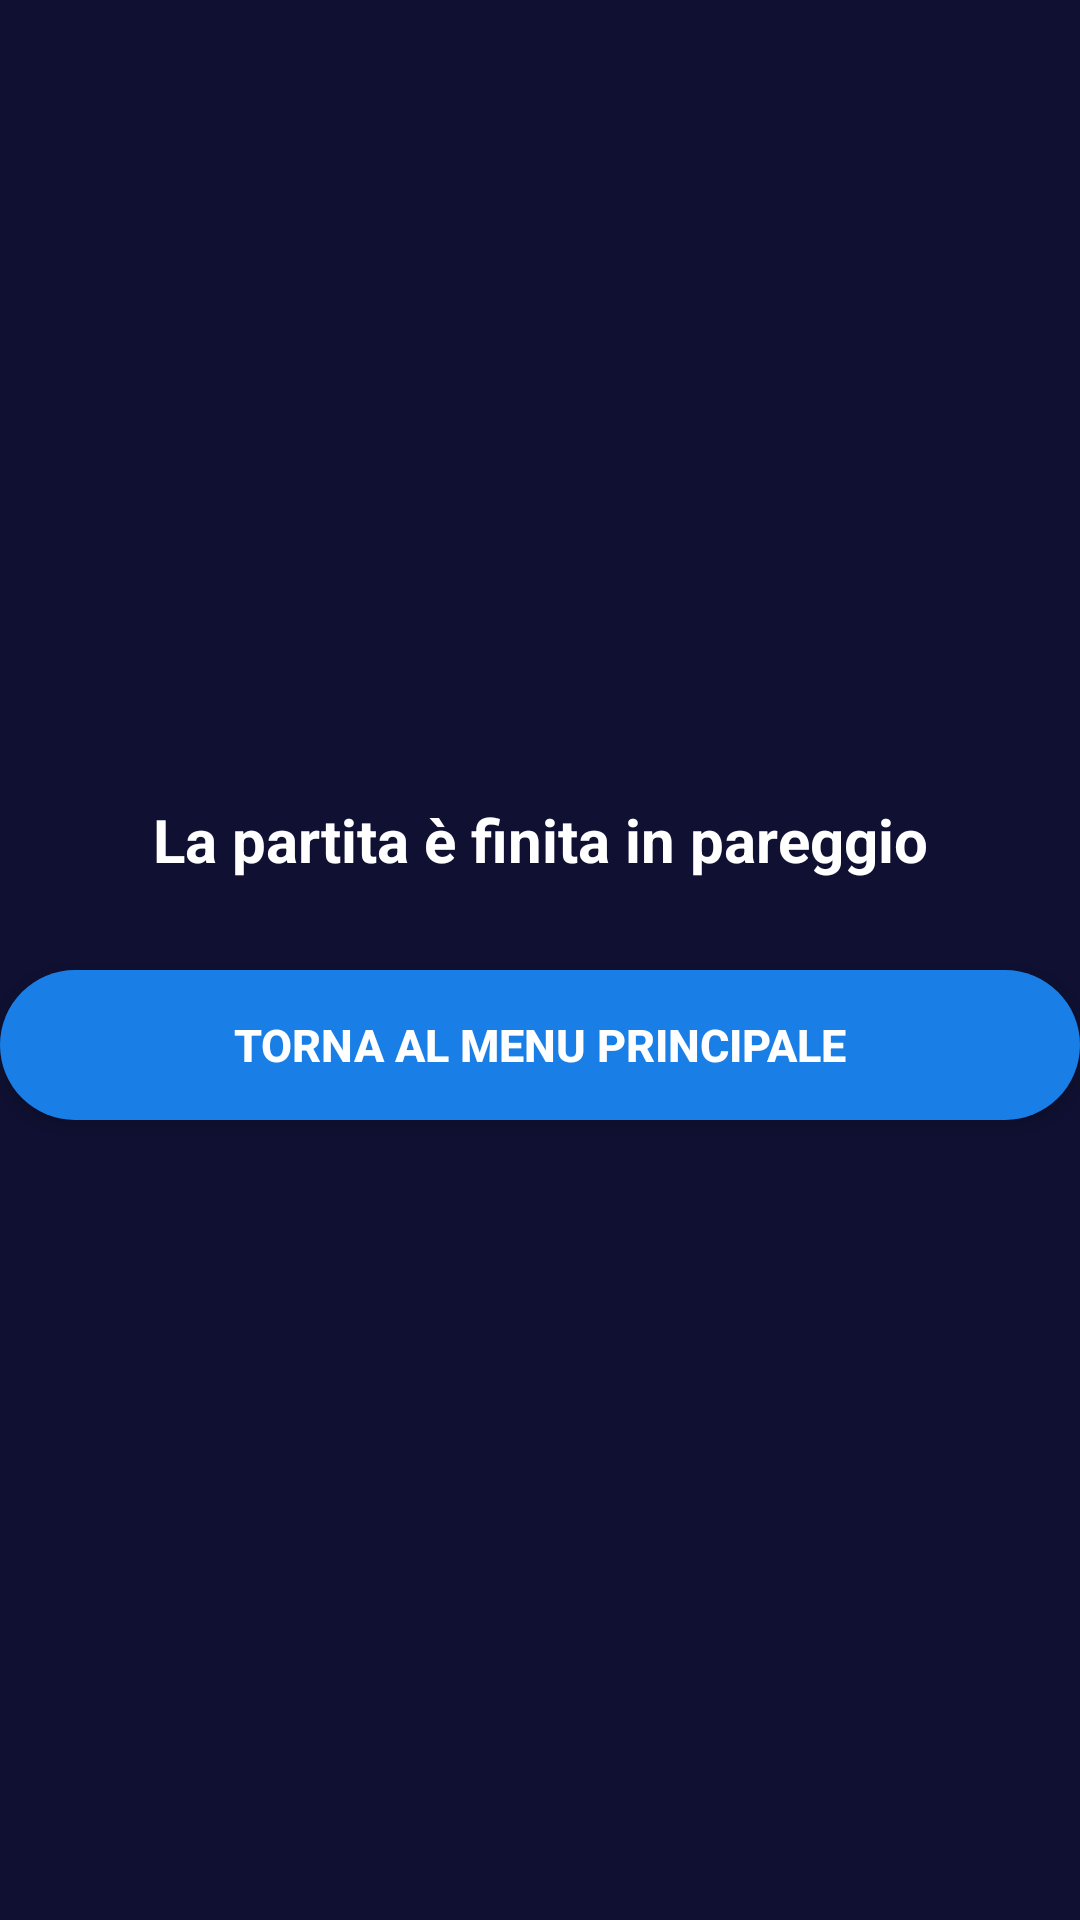

Reconstruct the res/layout file that produces this screen, plus the resources it refers to.
<!-- AndroidManifest.xml: application theme Theme.ProgettoLAMTris -->
<!-- res/layout/dialog_pareggio.xml -->
<?xml version="1.0" encoding="utf-8"?>
<androidx.constraintlayout.widget.ConstraintLayout xmlns:android="http://schemas.android.com/apk/res/android"
    xmlns:app="http://schemas.android.com/apk/res-auto"
    xmlns:tools="http://schemas.android.com/tools"
    android:layout_width="match_parent"
    android:layout_height="wrap_content"
    android:background="#101132">

    <LinearLayout
        android:id="@+id/linearLayout_pareggio"
        android:layout_width="match_parent"
        android:layout_height="150dp"
        android:layout_marginTop="30dp"
        android:layout_marginBottom="30dp"
        android:background="#101132"
        android:gravity="center_vertical"
        android:orientation="vertical"
        app:layout_constraintBottom_toBottomOf="parent"
        app:layout_constraintEnd_toEndOf="parent"
        app:layout_constraintStart_toStartOf="parent"
        app:layout_constraintTop_toTopOf="parent">

        <TextView
            android:id="@+id/textView_pareggio"
            android:layout_width="match_parent"
            android:layout_height="wrap_content"
            android:layout_gravity="center"
            android:gravity="center"
            android:text="La partita è finita in pareggio"
            android:textColor="#FFFFFF"
            android:textSize="20dp"
            android:textStyle="bold"
            app:layout_constraintStart_toStartOf="parent"
            app:layout_constraintTop_toTopOf="parent" />

        <androidx.appcompat.widget.AppCompatButton
            android:id="@+id/bottone_pareggio"
            android:layout_width="match_parent"
            android:layout_height="50dp"
            android:layout_marginTop="30dp"
            android:layout_marginEnd="0dp"
            android:layout_marginBottom="0dp"
            android:background="@drawable/bottone_spigoli_rotondi"
            android:text="Torna al menu principale"
            android:textColor="#FFFFFF"
            android:textSize="15sp"
            android:textStyle="bold"
            app:layout_constraintBottom_toBottomOf="parent"
            app:layout_constraintEnd_toEndOf="parent"
            app:layout_constraintTop_toBottomOf="@+id/linearLayout_pareggio"
            app:layout_constraintVertical_bias="0.0"></androidx.appcompat.widget.AppCompatButton>
    </LinearLayout>
</androidx.constraintlayout.widget.ConstraintLayout>
<!-- resources referenced by this layout -->
<resources>
  <!-- drawable bottone_spigoli_rotondi (drawable) -->
  <?xml version="1.0" encoding="utf-8"?>
  <shape xmlns:android="http://schemas.android.com/apk/res/android"
      android:shape="rectangle">
      <solid android:color="#197fe6"></solid>
      <corners android:radius="100dp"></corners>
  </shape>
  <style name="Theme.ProgettoLAMTris" parent="Theme.MaterialComponents.DayNight.NoActionBar">
          
          <item name="colorPrimary">@color/purple_500</item>
          <item name="colorPrimaryVariant">@color/purple_700</item>
          <item name="colorOnPrimary">@color/white</item>
          
          <item name="colorSecondary">@color/teal_200</item>
          <item name="colorSecondaryVariant">@color/teal_700</item>
          <item name="colorOnSecondary">@color/black</item>
          
          <item name="android:statusBarColor" tools:targetApi="l">?attr/colorPrimaryVariant</item>
          
      </style>
  <color name="purple_500">#FF6200EE</color>
  <color name="purple_700">#FF3700B3</color>
  <color name="white">#FFFFFFFF</color>
  <color name="teal_200">#FF03DAC5</color>
  <color name="teal_700">#FF018786</color>
  <color name="black">#FF000000</color>
</resources>
